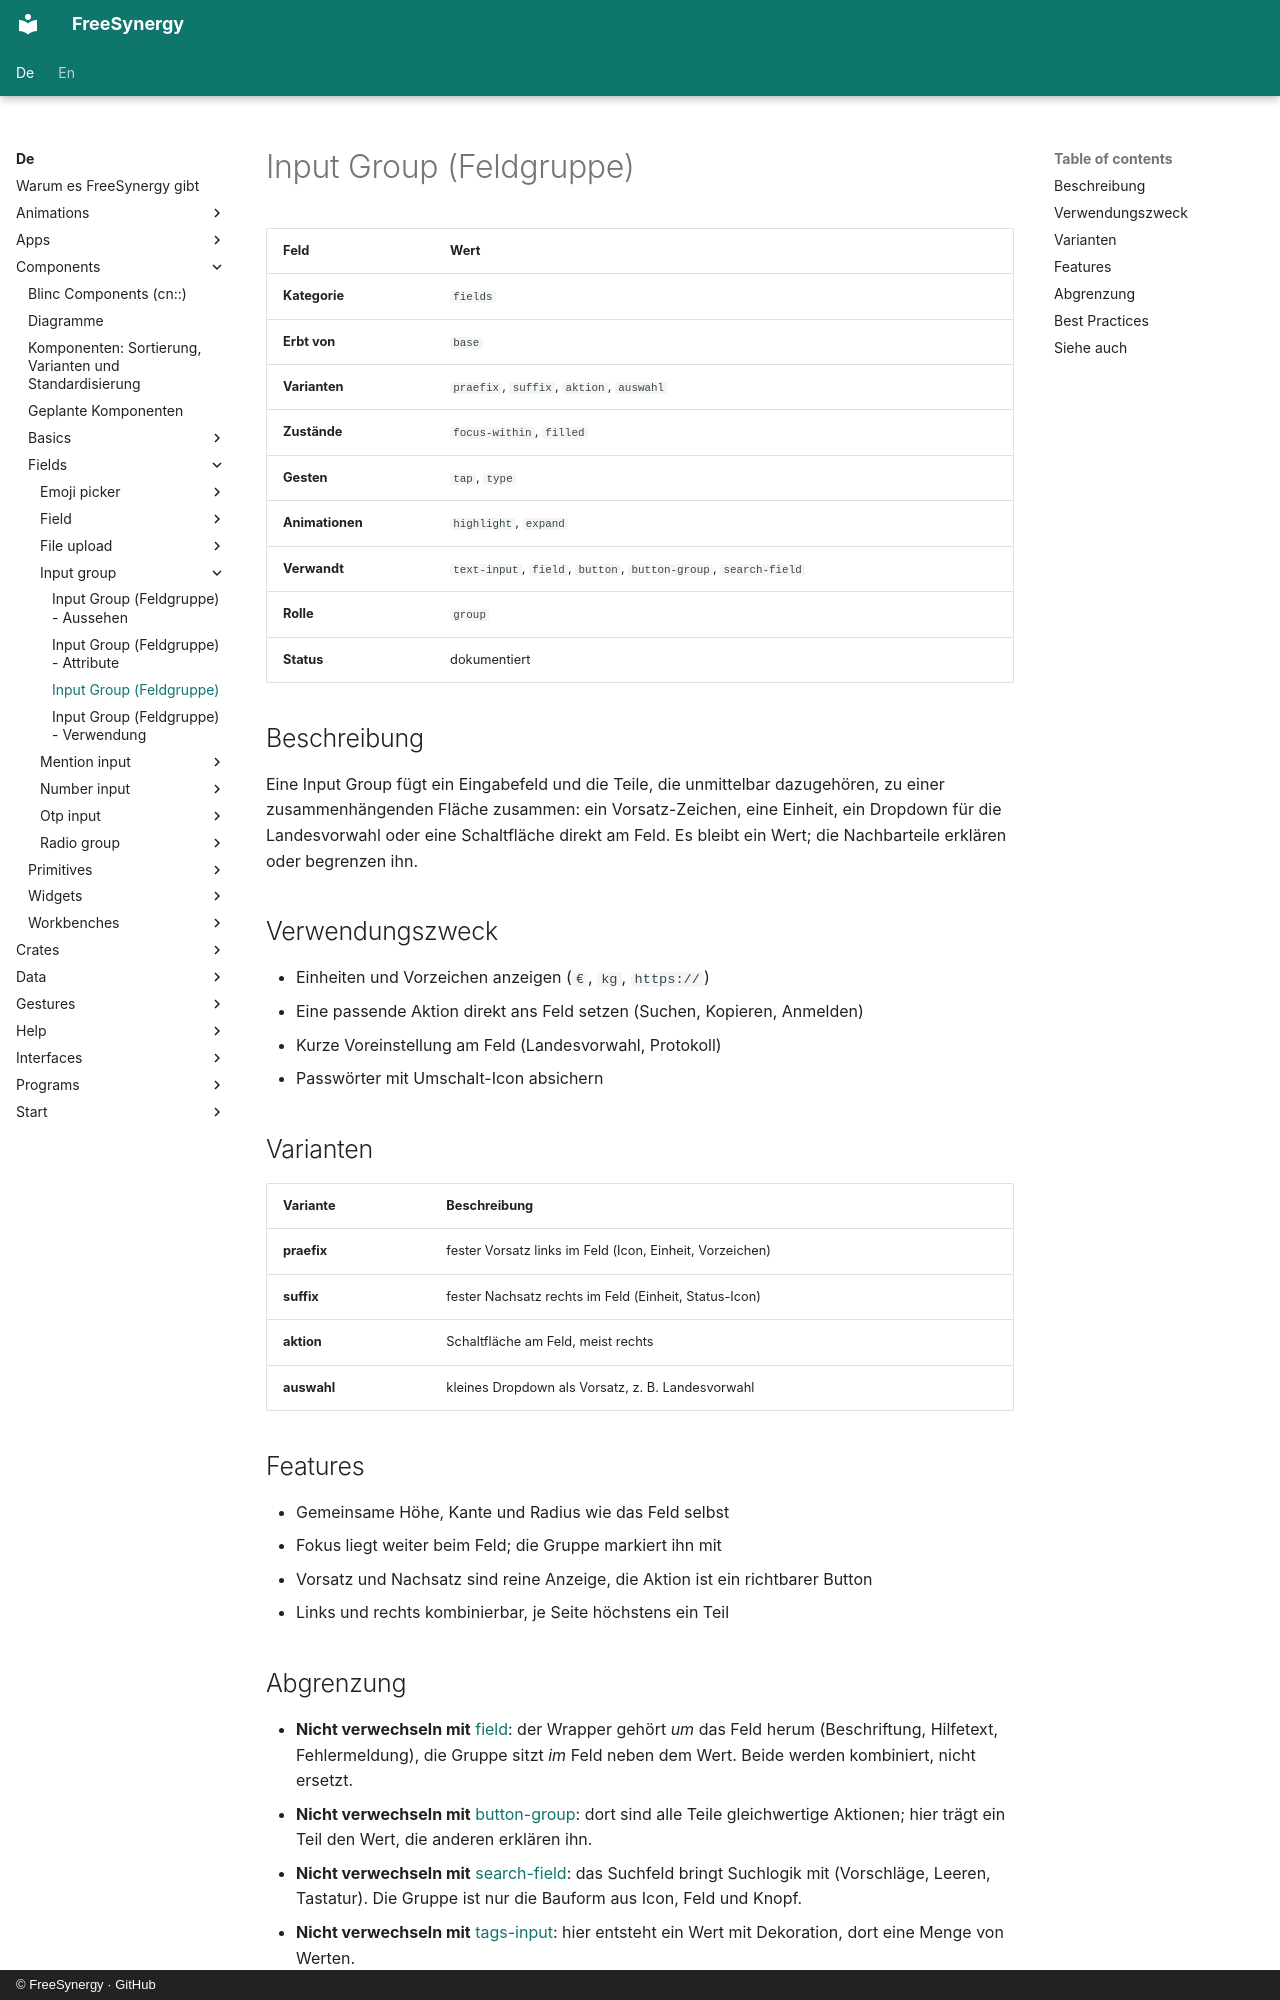

repository: FreeSynergy/fs-documentation · page: de/components/fields/input-group/description/index.html · generator: mkdocs · copyright: © FreeSynergy · GitHub

# Input Group (Feldgruppe)

| Feld | Wert |
|------|------|
| **Kategorie** | `fields` |
| **Erbt von** | `base` |
| **Varianten** | `praefix`, `suffix`, `aktion`, `auswahl` |
| **Zustände** | `focus-within`, `filled` |
| **Gesten** | `tap`, `type` |
| **Animationen** | `highlight`, `expand` |
| **Verwandt** | `text-input`, `field`, `button`, `button-group`, `search-field` |
| **Rolle** | `group` |
| **Status** | dokumentiert |

## Beschreibung

Eine Input Group fügt ein Eingabefeld und die Teile, die unmittelbar dazugehören, zu
einer zusammenhängenden Fläche zusammen: ein Vorsatz-Zeichen, eine Einheit, ein Dropdown
für die Landesvorwahl oder eine Schaltfläche direkt am Feld. Es bleibt ein Wert; die
Nachbarteile erklären oder begrenzen ihn.

## Verwendungszweck

- Einheiten und Vorzeichen anzeigen (`€`, `kg`, `https://`)
- Eine passende Aktion direkt ans Feld setzen (Suchen, Kopieren, Anmelden)
- Kurze Voreinstellung am Feld (Landesvorwahl, Protokoll)
- Passwörter mit Umschalt-Icon absichern

## Varianten

| Variante | Beschreibung |
|----------|--------------|
| **praefix** | fester Vorsatz links im Feld (Icon, Einheit, Vorzeichen) |
| **suffix** | fester Nachsatz rechts im Feld (Einheit, Status-Icon) |
| **aktion** | Schaltfläche am Feld, meist rechts |
| **auswahl** | kleines Dropdown als Vorsatz, z. B. Landesvorwahl |

## Features

- Gemeinsame Höhe, Kante und Radius wie das Feld selbst
- Fokus liegt weiter beim Feld; die Gruppe markiert ihn mit
- Vorsatz und Nachsatz sind reine Anzeige, die Aktion ist ein richtbarer Button
- Links und rechts kombinierbar, je Seite höchstens ein Teil

## Abgrenzung

- **Nicht verwechseln mit** [field](../field/): der Wrapper gehört *um* das Feld herum
  (Beschriftung, Hilfetext, Fehlermeldung), die Gruppe sitzt *im* Feld neben dem Wert.
  Beide werden kombiniert, nicht ersetzt.
- **Nicht verwechseln mit** [button-group](../../actions/button-group/): dort sind alle
  Teile gleichwertige Aktionen; hier trägt ein Teil den Wert, die anderen erklären ihn.
- **Nicht verwechseln mit** [search-field](../search-field/): das Suchfeld bringt
  Suchlogik mit (Vorschläge, Leeren, Tastatur). Die Gruppe ist nur die Bauform aus
  Icon, Feld und Knopf.
- **Nicht verwechseln mit** [tags-input](../tags-input/): hier entsteht ein Wert mit
  Dekoration, dort eine Menge von Werten.
